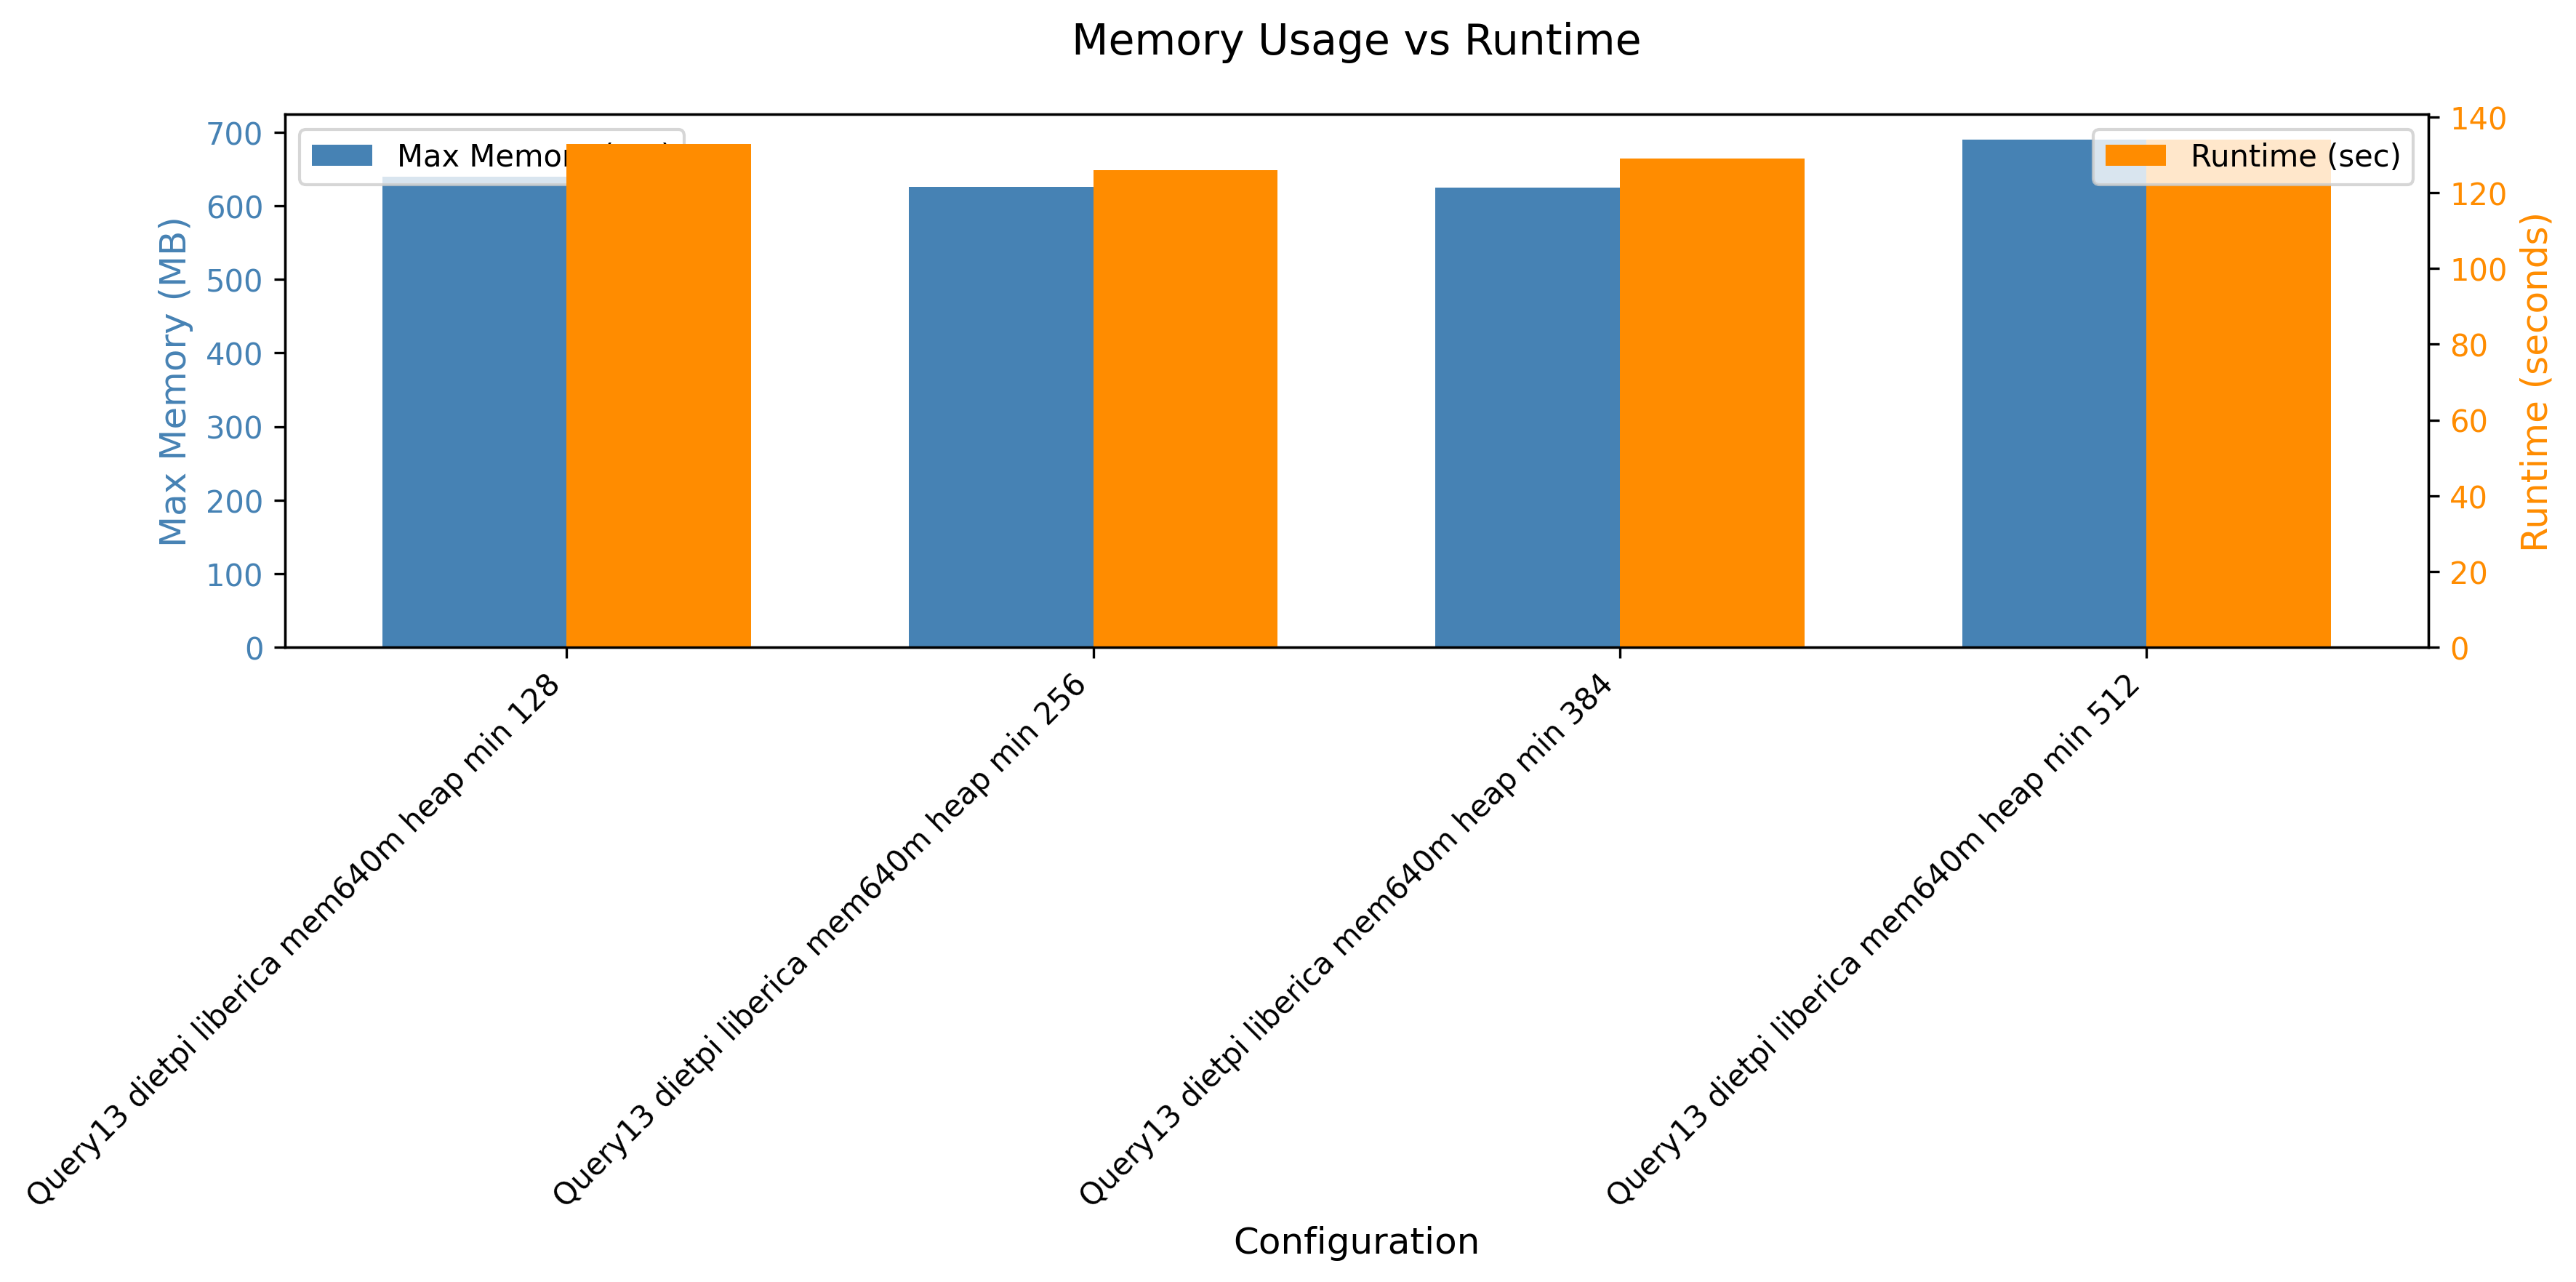

The table this chart was drawn from, first rows:
header, maxmem, runtime
Query13 dietpi liberica mem640m heap min…, 655116, 133
Query13 dietpi liberica mem640m heap min…, 641148, 126
Query13 dietpi liberica mem640m heap min…, 640080, 129
Query13 dietpi liberica mem640m heap min…, 706524, 134
